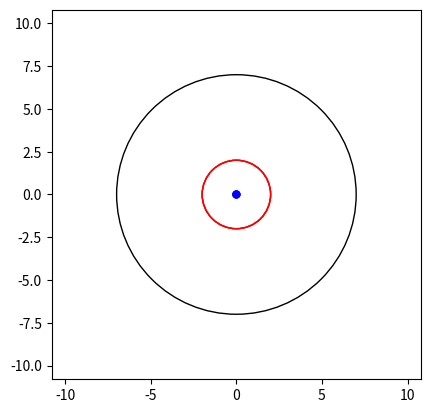

This chart was generated by the following Python code:
import numpy as np
import matplotlib.pyplot as plt
from matplotlib.animation import FuncAnimation
from math import sin, cos, radians

#-----------------------------------#
R = 7 #float(input(" R = "))
r = 2
reps = 3
#-----------------------------------#

circumference = reps * 360
x_points = []
y_points = []

for s in range(0, circumference):
    x = (R - r) * cos(radians(s)) + r * cos(radians(((R - r)/r)*s))
    y = (R - r) * sin(radians(s)) - r * sin(radians(((R - r)/r)*s))
    x_points.append(x)
    y_points.append(y)

raza = plt.Line2D((0, 0), (0, 0), linewidth=1, color="k")
circler = plt.Circle((0, 0), r, color='r', fill=False)
circleR = plt.Circle((0, 0), R, color='k', fill=False)
punct = plt.Circle((0, 0), float(float(r)/10), color="b")
fig, ax = plt.subplots()
ax.set_aspect("equal")
ax.set_xlim(-1.2*(R + r), 1.2*(R + r))
ax.set_ylim(-1.2*(R + r), 1.2*(R + r))
trace, = ax.plot([], [], color="b")
ax.add_artist(circleR)
ax.add_artist(raza)
ax.add_artist(punct)
ax.add_artist(circler)
ax.add_artist(trace)

def init():
    circler.center = (0, 0)
    punct.center = (0, 0)
    ax.add_patch(circler)
    ax.add_patch(punct)
    return circler, punct,

def animate(i):
    x = (R - r) * np.cos(np.radians(i))
    y = (R - r) * np.sin(np.radians(i))
    x2 = x_points[i]
    y2 = y_points[i]
    raza.set_data((x, x2), (y , y2))
    circler.center = (x, y)
    punct.center = (x2, y2)
    trace.set_data((x_points[:i], y_points[:i]))
    return circler, punct, raza, trace,

anim = FuncAnimation(fig, animate, interval=10, blit=True,
                    init_func=init,
                    frames=circumference)

#plt.grid()
plt.show()